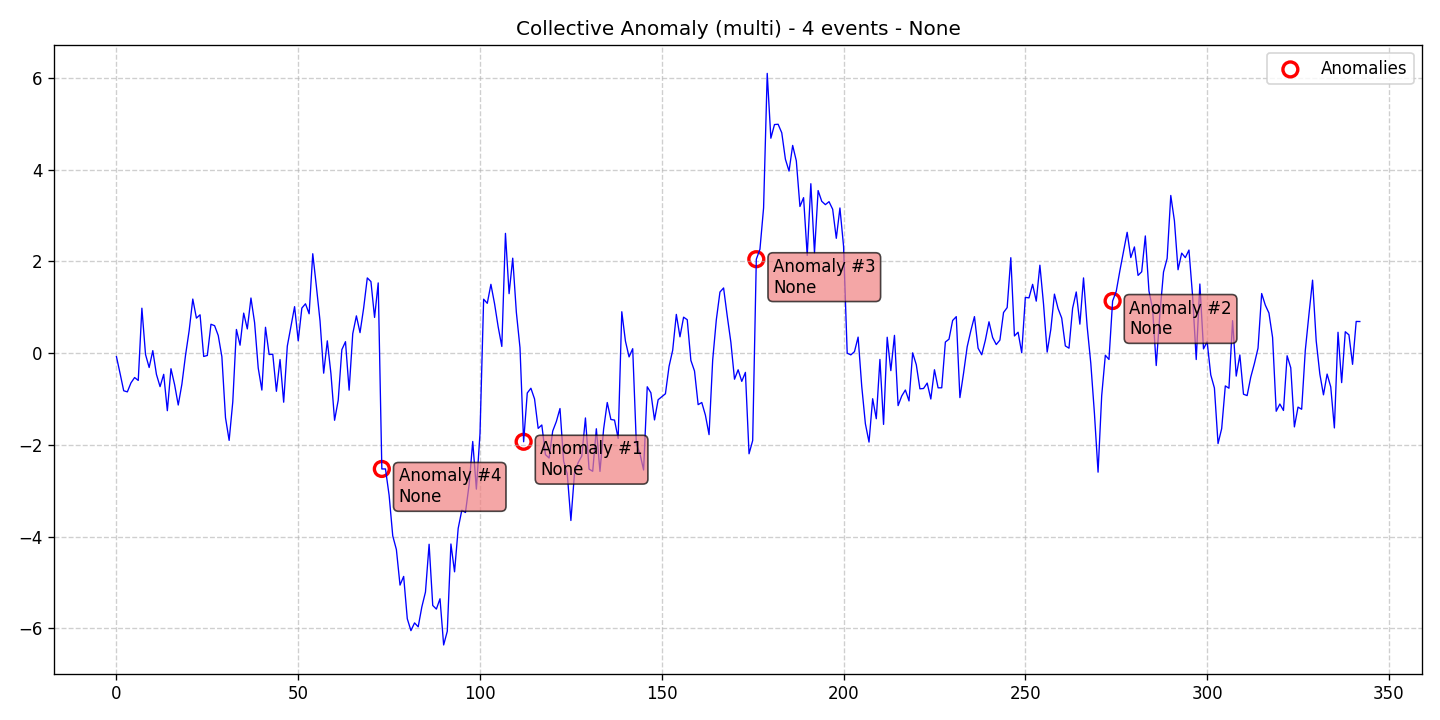

Data behind this chart, as committed beside it:
data, stationary, det_lin_up, det_lin_down, det_quad, det_cubic, det_exp, det_damped, stoc_trend, volatility, single_seas, multiple_seas, point_anom_single, point_anom_multi, collect_anom, context_anom, mean_shift, var_shift, trend_shift, date, is_break, is_anomaly, is_multi, location_beginning
-0.0774, 0, 0, 0, 0, 0, 0, 0, 0, 0, 0, 0, 0, 0, 1, 0, 0, 0, 0, 2020-01-01, 0, 0, 1, 0
-0.4437, 0, 0, 0, 0, 0, 0, 0, 0, 0, 0, 0, 0, 0, 1, 0, 0, 0, 0, 2020-01-02, 0, 0, 1, 0
-0.8219, 0, 0, 0, 0, 0, 0, 0, 0, 0, 0, 0, 0, 0, 1, 0, 0, 0, 0, 2020-01-03, 0, 0, 1, 0
-0.8459, 0, 0, 0, 0, 0, 0, 0, 0, 0, 0, 0, 0, 0, 1, 0, 0, 0, 0, 2020-01-04, 0, 0, 1, 0
-0.6491, 0, 0, 0, 0, 0, 0, 0, 0, 0, 0, 0, 0, 0, 1, 0, 0, 0, 0, 2020-01-05, 0, 0, 1, 0
-0.5333, 0, 0, 0, 0, 0, 0, 0, 0, 0, 0, 0, 0, 0, 1, 0, 0, 0, 0, 2020-01-06, 0, 0, 1, 0
-0.5964, 0, 0, 0, 0, 0, 0, 0, 0, 0, 0, 0, 0, 0, 1, 0, 0, 0, 0, 2020-01-07, 0, 0, 1, 0
0.9786, 0, 0, 0, 0, 0, 0, 0, 0, 0, 0, 0, 0, 0, 1, 0, 0, 0, 0, 2020-01-08, 0, 0, 1, 0
-0.03035, 0, 0, 0, 0, 0, 0, 0, 0, 0, 0, 0, 0, 0, 1, 0, 0, 0, 0, 2020-01-09, 0, 0, 1, 0
-0.3147, 0, 0, 0, 0, 0, 0, 0, 0, 0, 0, 0, 0, 0, 1, 0, 0, 0, 0, 2020-01-10, 0, 0, 1, 0
0.0533, 0, 0, 0, 0, 0, 0, 0, 0, 0, 0, 0, 0, 0, 1, 0, 0, 0, 0, 2020-01-11, 0, 0, 1, 0
-0.4642, 0, 0, 0, 0, 0, 0, 0, 0, 0, 0, 0, 0, 0, 1, 0, 0, 0, 0, 2020-01-12, 0, 0, 1, 0
-0.7316, 0, 0, 0, 0, 0, 0, 0, 0, 0, 0, 0, 0, 0, 1, 0, 0, 0, 0, 2020-01-13, 0, 0, 1, 0
-0.4635, 0, 0, 0, 0, 0, 0, 0, 0, 0, 0, 0, 0, 0, 1, 0, 0, 0, 0, 2020-01-14, 0, 0, 1, 0
-1.256, 0, 0, 0, 0, 0, 0, 0, 0, 0, 0, 0, 0, 0, 1, 0, 0, 0, 0, 2020-01-15, 0, 0, 1, 0
-0.3412, 0, 0, 0, 0, 0, 0, 0, 0, 0, 0, 0, 0, 0, 1, 0, 0, 0, 0, 2020-01-16, 0, 0, 1, 0
-0.689, 0, 0, 0, 0, 0, 0, 0, 0, 0, 0, 0, 0, 0, 1, 0, 0, 0, 0, 2020-01-17, 0, 0, 1, 0
-1.133, 0, 0, 0, 0, 0, 0, 0, 0, 0, 0, 0, 0, 0, 1, 0, 0, 0, 0, 2020-01-18, 0, 0, 1, 0
-0.6793, 0, 0, 0, 0, 0, 0, 0, 0, 0, 0, 0, 0, 0, 1, 0, 0, 0, 0, 2020-01-19, 0, 0, 1, 0
-0.04976, 0, 0, 0, 0, 0, 0, 0, 0, 0, 0, 0, 0, 0, 1, 0, 0, 0, 0, 2020-01-20, 0, 0, 1, 0
0.4895, 0, 0, 0, 0, 0, 0, 0, 0, 0, 0, 0, 0, 0, 1, 0, 0, 0, 0, 2020-01-21, 0, 0, 1, 0
1.178, 0, 0, 0, 0, 0, 0, 0, 0, 0, 0, 0, 0, 0, 1, 0, 0, 0, 0, 2020-01-22, 0, 0, 1, 0
0.7619, 0, 0, 0, 0, 0, 0, 0, 0, 0, 0, 0, 0, 0, 1, 0, 0, 0, 0, 2020-01-23, 0, 0, 1, 0
0.8347, 0, 0, 0, 0, 0, 0, 0, 0, 0, 0, 0, 0, 0, 1, 0, 0, 0, 0, 2020-01-24, 0, 0, 1, 0
-0.0742, 0, 0, 0, 0, 0, 0, 0, 0, 0, 0, 0, 0, 0, 1, 0, 0, 0, 0, 2020-01-25, 0, 0, 1, 0
-0.05216, 0, 0, 0, 0, 0, 0, 0, 0, 0, 0, 0, 0, 0, 1, 0, 0, 0, 0, 2020-01-26, 0, 0, 1, 0
0.6283, 0, 0, 0, 0, 0, 0, 0, 0, 0, 0, 0, 0, 0, 1, 0, 0, 0, 0, 2020-01-27, 0, 0, 1, 0
0.5974, 0, 0, 0, 0, 0, 0, 0, 0, 0, 0, 0, 0, 0, 1, 0, 0, 0, 0, 2020-01-28, 0, 0, 1, 0
0.3834, 0, 0, 0, 0, 0, 0, 0, 0, 0, 0, 0, 0, 0, 1, 0, 0, 0, 0, 2020-01-29, 0, 0, 1, 0
-0.07832, 0, 0, 0, 0, 0, 0, 0, 0, 0, 0, 0, 0, 0, 1, 0, 0, 0, 0, 2020-01-30, 0, 0, 1, 0
-1.41, 0, 0, 0, 0, 0, 0, 0, 0, 0, 0, 0, 0, 0, 1, 0, 0, 0, 0, 2020-01-31, 0, 0, 1, 0
-1.904, 0, 0, 0, 0, 0, 0, 0, 0, 0, 0, 0, 0, 0, 1, 0, 0, 0, 0, 2020-02-01, 0, 0, 1, 0
-1.065, 0, 0, 0, 0, 0, 0, 0, 0, 0, 0, 0, 0, 0, 1, 0, 0, 0, 0, 2020-02-02, 0, 0, 1, 0
0.5147, 0, 0, 0, 0, 0, 0, 0, 0, 0, 0, 0, 0, 0, 1, 0, 0, 0, 0, 2020-02-03, 0, 0, 1, 0
0.1718, 0, 0, 0, 0, 0, 0, 0, 0, 0, 0, 0, 0, 0, 1, 0, 0, 0, 0, 2020-02-04, 0, 0, 1, 0
0.871, 0, 0, 0, 0, 0, 0, 0, 0, 0, 0, 0, 0, 0, 1, 0, 0, 0, 0, 2020-02-05, 0, 0, 1, 0
0.5266, 0, 0, 0, 0, 0, 0, 0, 0, 0, 0, 0, 0, 0, 1, 0, 0, 0, 0, 2020-02-06, 0, 0, 1, 0
1.2, 0, 0, 0, 0, 0, 0, 0, 0, 0, 0, 0, 0, 0, 1, 0, 0, 0, 0, 2020-02-07, 0, 0, 1, 0
0.6638, 0, 0, 0, 0, 0, 0, 0, 0, 0, 0, 0, 0, 0, 1, 0, 0, 0, 0, 2020-02-08, 0, 0, 1, 0
-0.3266, 0, 0, 0, 0, 0, 0, 0, 0, 0, 0, 0, 0, 0, 1, 0, 0, 0, 0, 2020-02-09, 0, 0, 1, 0
-0.8068, 0, 0, 0, 0, 0, 0, 0, 0, 0, 0, 0, 0, 0, 1, 0, 0, 0, 0, 2020-02-10, 0, 0, 1, 0
0.5623, 0, 0, 0, 0, 0, 0, 0, 0, 0, 0, 0, 0, 0, 1, 0, 0, 0, 0, 2020-02-11, 0, 0, 1, 0
-0.03157, 0, 0, 0, 0, 0, 0, 0, 0, 0, 0, 0, 0, 0, 1, 0, 0, 0, 0, 2020-02-12, 0, 0, 1, 0
-0.02527, 0, 0, 0, 0, 0, 0, 0, 0, 0, 0, 0, 0, 0, 1, 0, 0, 0, 0, 2020-02-13, 0, 0, 1, 0
-0.8338, 0, 0, 0, 0, 0, 0, 0, 0, 0, 0, 0, 0, 0, 1, 0, 0, 0, 0, 2020-02-14, 0, 0, 1, 0
-0.1412, 0, 0, 0, 0, 0, 0, 0, 0, 0, 0, 0, 0, 0, 1, 0, 0, 0, 0, 2020-02-15, 0, 0, 1, 0
-1.071, 0, 0, 0, 0, 0, 0, 0, 0, 0, 0, 0, 0, 0, 1, 0, 0, 0, 0, 2020-02-16, 0, 0, 1, 0
0.1518, 0, 0, 0, 0, 0, 0, 0, 0, 0, 0, 0, 0, 0, 1, 0, 0, 0, 0, 2020-02-17, 0, 0, 1, 0
0.5773, 0, 0, 0, 0, 0, 0, 0, 0, 0, 0, 0, 0, 0, 1, 0, 0, 0, 0, 2020-02-18, 0, 0, 1, 0
1.012, 0, 0, 0, 0, 0, 0, 0, 0, 0, 0, 0, 0, 0, 1, 0, 0, 0, 0, 2020-02-19, 0, 0, 1, 0
0.2683, 0, 0, 0, 0, 0, 0, 0, 0, 0, 0, 0, 0, 0, 1, 0, 0, 0, 0, 2020-02-20, 0, 0, 1, 0
0.9813, 0, 0, 0, 0, 0, 0, 0, 0, 0, 0, 0, 0, 0, 1, 0, 0, 0, 0, 2020-02-21, 0, 0, 1, 0
1.074, 0, 0, 0, 0, 0, 0, 0, 0, 0, 0, 0, 0, 0, 1, 0, 0, 0, 0, 2020-02-22, 0, 0, 1, 0
0.8568, 0, 0, 0, 0, 0, 0, 0, 0, 0, 0, 0, 0, 0, 1, 0, 0, 0, 0, 2020-02-23, 0, 0, 1, 0
2.166, 0, 0, 0, 0, 0, 0, 0, 0, 0, 0, 0, 0, 0, 1, 0, 0, 0, 0, 2020-02-24, 0, 0, 1, 0
1.45, 0, 0, 0, 0, 0, 0, 0, 0, 0, 0, 0, 0, 0, 1, 0, 0, 0, 0, 2020-02-25, 0, 0, 1, 0
0.6999, 0, 0, 0, 0, 0, 0, 0, 0, 0, 0, 0, 0, 0, 1, 0, 0, 0, 0, 2020-02-26, 0, 0, 1, 0
-0.4381, 0, 0, 0, 0, 0, 0, 0, 0, 0, 0, 0, 0, 0, 1, 0, 0, 0, 0, 2020-02-27, 0, 0, 1, 0
0.2668, 0, 0, 0, 0, 0, 0, 0, 0, 0, 0, 0, 0, 0, 1, 0, 0, 0, 0, 2020-02-28, 0, 0, 1, 0
-0.4506, 0, 0, 0, 0, 0, 0, 0, 0, 0, 0, 0, 0, 0, 1, 0, 0, 0, 0, 2020-02-29, 0, 0, 1, 0
... 283 more rows
